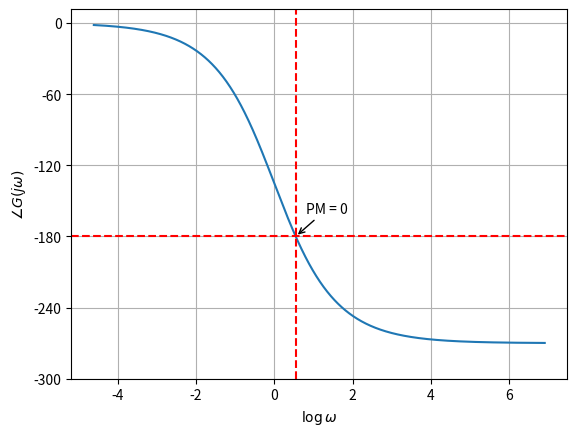

Write the Python code that produced this figure. (Note: this script raises an exception after producing the figure.)
import matplotlib.pyplot as plt
import numpy as np
import os

# Define your transfer function G(s)
def G(s):
    # Example transfer function |G(s)| = 1 / (s^2 + 1)
    return 2*(1-s)/(1+s)**2

# Define the range of frequencies (w)
w_values = np.logspace(-2, 3, 1000)  # From 0.01 to 1000

# Compute phase for each frequency (in degrees) using np.angle
G_phase = np.angle(G(1j * w_values), deg=True)

# Unwrap the phase to avoid phase wrapping
G_phase_unwrapped = np.unwrap(G_phase * np.pi / 180) * 180 / np.pi
log_w_values = np.log(w_values)

# Plot phase of G(s) vs log(w)
fig,ax = plt.subplots()
plt.plot(log_w_values, G_phase_unwrapped)
plt.xlabel(r'$\log\omega$')
plt.ylabel(r'$\angle G(j\omega)$')
plt.grid(True)
plt.axhline(y=-180, color='r', linestyle='--')
plt.axvline(x=np.log(np.sqrt(3)), color='r', linestyle='--')
plt.annotate('PM = 0', xy=(np.log(np.sqrt(3)), -180),
             xytext=(np.log(np.sqrt(3)) * 1.5, -160),
             arrowprops=dict(facecolor='black', arrowstyle='->'))
ax.set(yticks=np.linspace(-300,0,6))
plt.savefig('../figs/phase.png')
os.system('open ../figs/phase.png')
